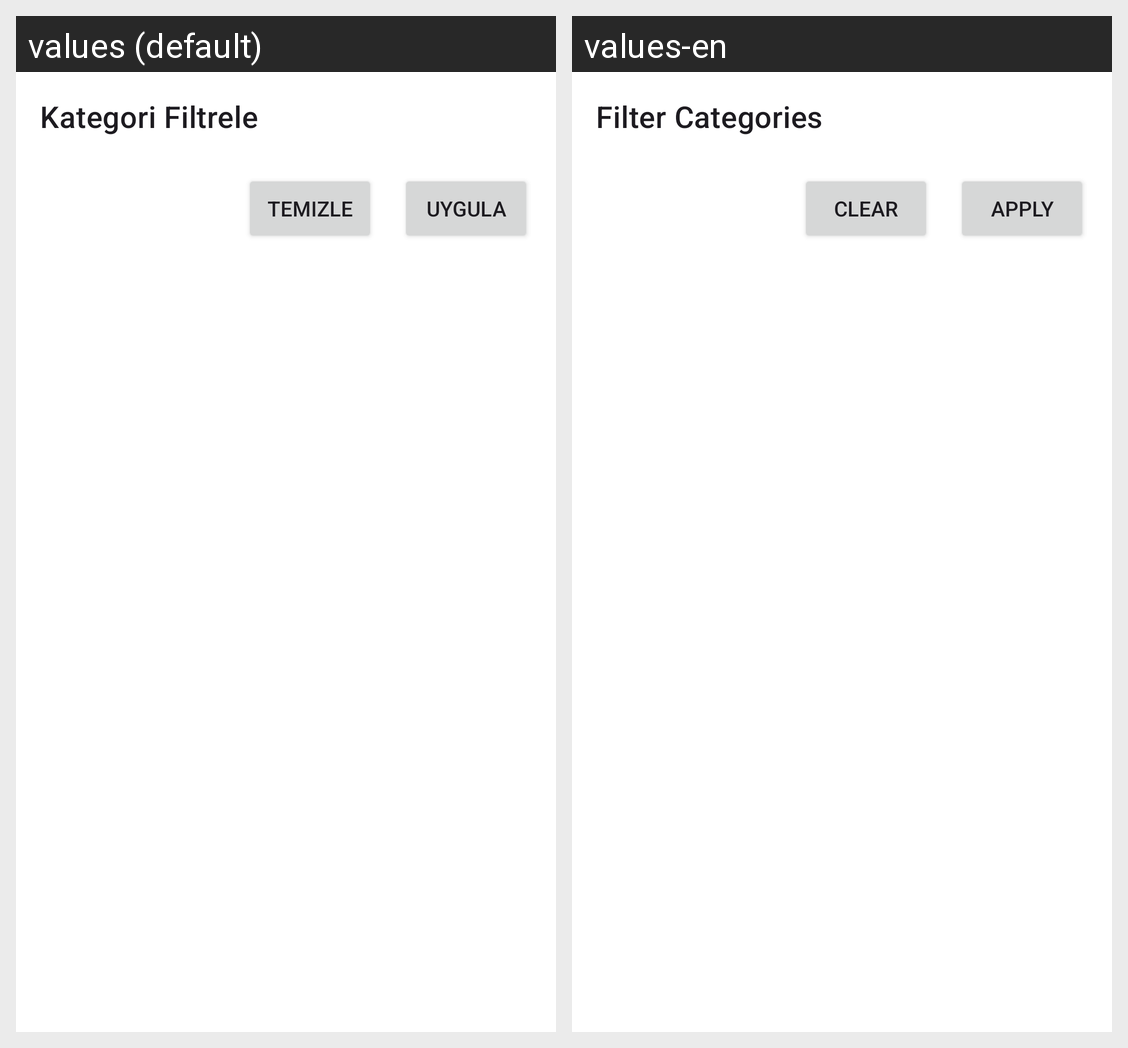

The Android screen above is rendered under two locales of the same app. Produce the string resources it draws, with the default and per-locale values.
Android screen res/layout/filter_sheet.xml rendered under 2 locales, left to right: values (default), values-en. Device: Nexus 5 (rendered at 1080×1920; each locale shown at half size, 540×960, under a caption strip naming it); theme Theme.CartApp.
Strings drawn on this screen, with the default value and each locale's value (text and hints the layout hard-codes, and strings that could not be matched under every locale, appear in the picture but are not listed):

filter_title
  values: Kategori Filtrele
  values-en: Filter Categories

filter_clear
  values: Temizle
  values-en: Clear

filter_apply
  values: Uygula
  values-en: Apply
